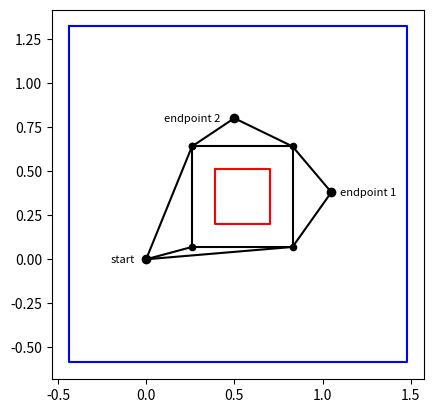

Write the Python code that produced this figure.
import matplotlib.pyplot as plt

def main():
    rect_corners = [[0.39,0.51], [0.7,0.51], [0.7,0.2], [0.39,0.2], [0.39,0.51]]
    rect_corners_padded = [[39-13,51+13], [39-13,20-13], [70+13,20-13], [70+13,51+13], [39-13, 51+13]]
    for a in rect_corners_padded:
        a[0] = a[0]/100
        a[1] = a[1]/100
    room_corners = [[-0.44,1.32],[1.48,1.32],[1.48,-0.585], [-0.44,-0.585], [-0.44,1.32]]
    start = [0.0,0.0]
    endpoint1 = [1.05,0.38]
    endpoint2 = [0.5,0.8]
    voronoi_path = [[0.0335, -0.1115], [0.39, -0.1925], [0.7, -0.1925], [1.0216, -0.1266], [1.09, 0.2], [1.05, 0.38], [1.09, 0.51], [1.0141, 0.8541], [0.7, 0.915], [0.5, 0.8]]
    visibility_path = [[0.83,0.07], [1.05,0.38], [0.83,0.64], [0.5,0.8]]
    voronoi_graph = [[0.0404, 0.8396], [0.39, 0.915], [0.7, 0.915], [1.0141, 0.8541], [1.09, 0.51], [1.09, 0.2], [1.0216, -0.1266], [0.7, -0.1925], [0.39, -0.1925], [0.0335, -0.1115], [-0.025, 0.2], [-0.025, 0.51], [0.0404, 0.8396]]
    
    # draw obstacle and boundaries
    xplot = []
    yplot = []
    for a in rect_corners:
        xplot.append(a[0])
        yplot.append(a[1])
    plt.plot(xplot, yplot, color ='r')

    xplot = []
    yplot = []
    for a in room_corners:
        xplot.append(a[0])
        yplot.append(a[1])
    plt.plot(xplot, yplot, color ='b')
    '''
    # draw padded obstacle
    xplot = []
    yplot = []
    for a in rect_corners_padded:
        xplot.append(a[0])
        yplot.append(a[1])
    plt.plot(xplot, yplot, color ='orange')
    '''
    # draw start, endpoint 1 and 2
    xplot = [start[0], endpoint1[0], endpoint2[0]]
    yplot = [start[1], endpoint1[1], endpoint2[1]]
    wordplot = ["start", "endpoint 1", "endpoint 2"]
    plt.scatter(xplot, yplot, color = 'black')
    plt.text(xplot[0]-0.2, yplot[0]-0.02, wordplot[0], fontsize=8)
    plt.text(xplot[1]+0.05, yplot[1]-0.02, wordplot[1], fontsize=8)
    plt.text(xplot[2]-0.4, yplot[2]-0.02, wordplot[2], fontsize=8)
    '''
    # draw voronoi path
    xplot = [0.0]
    yplot = [0.0]
    for a in voronoi_path:
        xplot.append(a[0])
        yplot.append(a[1])
    plt.plot(xplot, yplot, color ='black')
    plt.scatter(xplot, yplot, s = 20, color = 'black')
    
    # draw visibility path
    xplot = [0.0]
    yplot = [0.0]
    for a in visibility_path:
        xplot.append(a[0])
        yplot.append(a[1])
    plt.plot(xplot, yplot, color ='black')
    plt.scatter(xplot, yplot, s = 20, color = 'black')
    
    # draw voronoi graph
    xplot = []
    yplot = []
    for a in voronoi_graph:
        xplot.append(a[0])
        yplot.append(a[1])
    plt.plot(xplot, yplot, color ='black')
    plt.scatter(xplot, yplot, s = 20, color = 'black')
    xplot = []
    yplot = []
    xplot.append(voronoi_graph[0][0])
    yplot.append(voronoi_graph[0][1])
    xplot.append(room_corners[0][0])
    yplot.append(room_corners[0][1])
    plt.plot(xplot, yplot, color ='black')
    xplot = []
    yplot = []
    xplot.append(voronoi_graph[3][0])
    yplot.append(voronoi_graph[3][1])
    xplot.append(room_corners[1][0])
    yplot.append(room_corners[1][1])
    plt.plot(xplot, yplot, color ='black')
    xplot = []
    yplot = []
    xplot.append(voronoi_graph[6][0])
    yplot.append(voronoi_graph[6][1])
    xplot.append(room_corners[2][0])
    yplot.append(room_corners[2][1])
    plt.plot(xplot, yplot, color ='black')
    xplot = []
    yplot = []
    xplot.append(voronoi_graph[9][0])
    yplot.append(voronoi_graph[9][1])
    xplot.append(room_corners[3][0])
    yplot.append(room_corners[3][1])
    plt.plot(xplot, yplot, color ='black')
    '''

    # draw visibility graph
    xplot = []
    yplot = []
    for a in rect_corners_padded:
        xplot.append(a[0])
        yplot.append(a[1])
    plt.plot(xplot, yplot, color ='black')
    plt.scatter(xplot, yplot, s = 20, color = 'black')
    xplot = []
    yplot = []
    xplot.append(start[0])
    yplot.append(start[1])
    xplot.append(rect_corners_padded[0][0])
    yplot.append(rect_corners_padded[0][1])
    plt.plot(xplot, yplot, color ='black')
    xplot = []
    yplot = []
    xplot.append(start[0])
    yplot.append(start[1])
    xplot.append(rect_corners_padded[1][0])
    yplot.append(rect_corners_padded[1][1])
    plt.plot(xplot, yplot, color ='black')
    xplot = []
    yplot = []
    xplot.append(start[0])
    yplot.append(start[1])
    xplot.append(rect_corners_padded[2][0])
    yplot.append(rect_corners_padded[2][1])
    plt.plot(xplot, yplot, color ='black')
    xplot = []
    yplot = []
    xplot.append(endpoint1[0])
    yplot.append(endpoint1[1])
    xplot.append(rect_corners_padded[2][0])
    yplot.append(rect_corners_padded[2][1])
    plt.plot(xplot, yplot, color ='black')
    xplot = []
    yplot = []
    xplot.append(endpoint1[0])
    yplot.append(endpoint1[1])
    xplot.append(rect_corners_padded[3][0])
    yplot.append(rect_corners_padded[3][1])
    plt.plot(xplot, yplot, color ='black')
    xplot = []
    yplot = []
    xplot.append(endpoint2[0])
    yplot.append(endpoint2[1])
    xplot.append(rect_corners_padded[0][0])
    yplot.append(rect_corners_padded[0][1])
    plt.plot(xplot, yplot, color ='black')
    xplot = []
    yplot = []
    xplot.append(endpoint2[0])
    yplot.append(endpoint2[1])
    xplot.append(rect_corners_padded[3][0])
    yplot.append(rect_corners_padded[3][1])
    plt.plot(xplot, yplot, color ='black')

    # show plot!
    plt.gca().set_aspect('equal', adjustable='box')
    plt.show()

if __name__ == "__main__":
    main()
